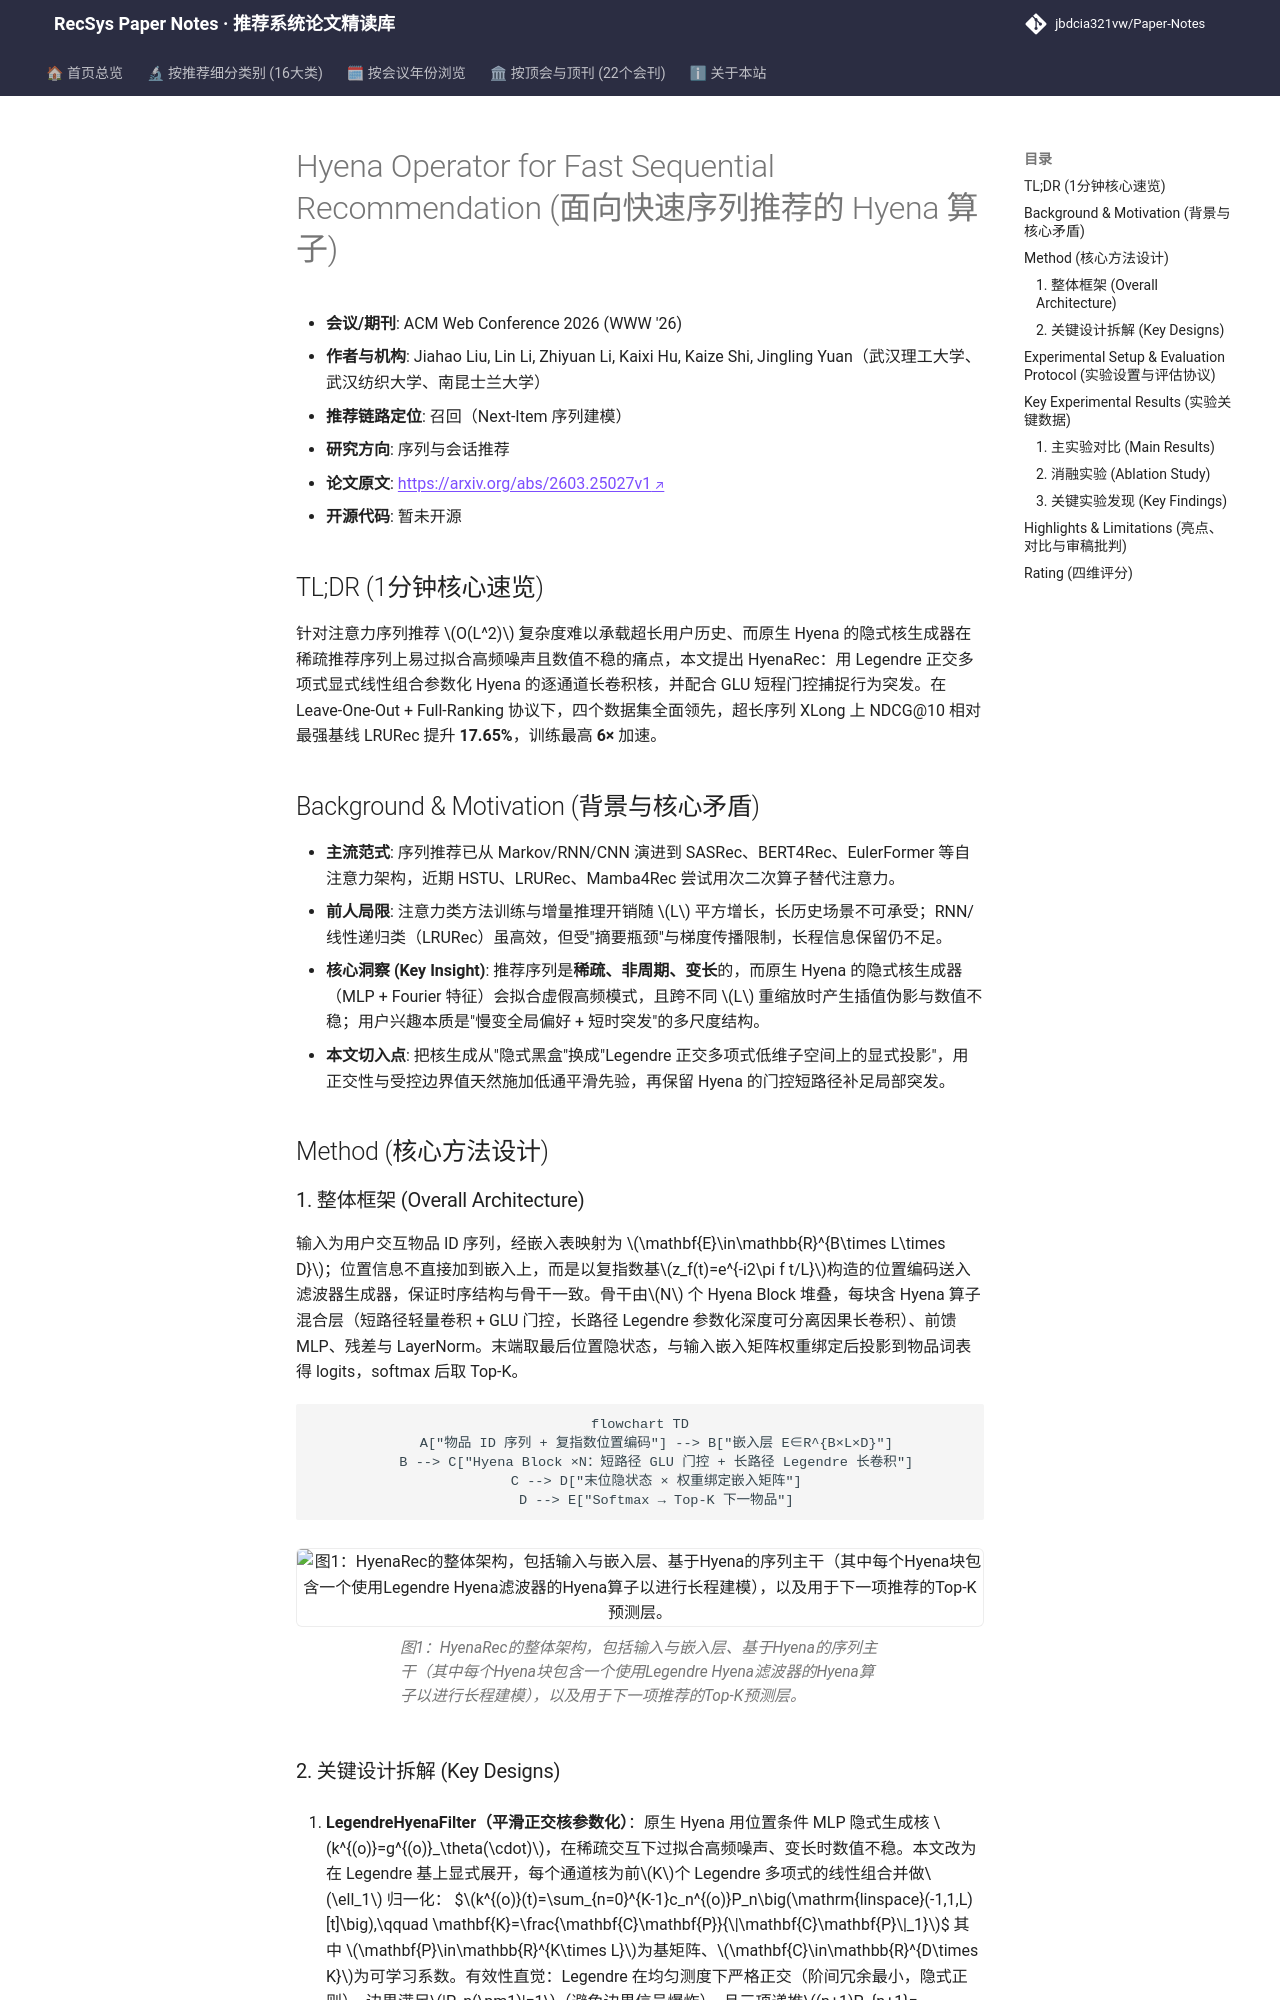

repository: jbdcia321vw/Paper-Notes · page: venues/WWW/2026/sequential_rec/hyena_operator_for_fast_sequential_recommendation/index.html · generator: mkdocs

---
title: "[Paper Note] Hyena Operator for Fast Sequential Recommendation"
description: "[WWW 2026][序列与会话推荐] 用 Legendre 正交多项式参数化 Hyena 长卷积核，线性复杂度建模超长用户序列，XLong 上 NDCG@10 提升 17.65% 且训练最高 6× 加速。"
tags:
  - WWW
  - 序列与会话推荐
  - 召回
  - Legendre 正交多项式
  - Hyena 长卷积
  - 次二次复杂度
date: 2026-11-13
venue: WWW
year: 2026
paper_url: "https://arxiv.org/abs/2603.25027"
code_url: ""
categories:
  - sequential_rec
---

# Hyena Operator for Fast Sequential Recommendation (面向快速序列推荐的 Hyena 算子)

- **会议/期刊**: ACM Web Conference 2026 (WWW '26)
- **作者与机构**: Jiahao Liu, Lin Li, Zhiyuan Li, Kaixi Hu, Kaize Shi, Jingling Yuan（武汉理工大学、武汉纺织大学、南昆士兰大学）
- **推荐链路定位**: 召回（Next-Item 序列建模）
- **研究方向**: 序列与会话推荐
- **论文原文**: [https://arxiv.org/abs/2603.25027v1](https://arxiv.org/abs/2603.25027v1)
- **开源代码**: 暂未开源

## TL;DR (1分钟核心速览)

针对注意力序列推荐 $O(L^2)$ 复杂度难以承载超长用户历史、而原生 Hyena 的隐式核生成器在稀疏推荐序列上易过拟合高频噪声且数值不稳的痛点，本文提出 HyenaRec：用 Legendre 正交多项式显式线性组合参数化 Hyena 的逐通道长卷积核，并配合 GLU 短程门控捕捉行为突发。在 Leave-One-Out + Full-Ranking 协议下，四个数据集全面领先，超长序列 XLong 上 NDCG@10 相对最强基线 LRURec 提升 **17.65%**，训练最高 **6×** 加速。

## Background & Motivation (背景与核心矛盾)

- **主流范式**: 序列推荐已从 Markov/RNN/CNN 演进到 SASRec、BERT4Rec、EulerFormer 等自注意力架构，近期 HSTU、LRURec、Mamba4Rec 尝试用次二次算子替代注意力。
- **前人局限**: 注意力类方法训练与增量推理开销随 $L$ 平方增长，长历史场景不可承受；RNN/线性递归类（LRURec）虽高效，但受"摘要瓶颈"与梯度传播限制，长程信息保留仍不足。
- **核心洞察 (Key Insight)**: 推荐序列是**稀疏、非周期、变长**的，而原生 Hyena 的隐式核生成器（MLP + Fourier 特征）会拟合虚假高频模式，且跨不同 $L$ 重缩放时产生插值伪影与数值不稳；用户兴趣本质是"慢变全局偏好 + 短时突发"的多尺度结构。
- **本文切入点**: 把核生成从"隐式黑盒"换成"Legendre 正交多项式低维子空间上的显式投影"，用正交性与受控边界值天然施加低通平滑先验，再保留 Hyena 的门控短路径补足局部突发。

## Method (核心方法设计)

### 1. 整体框架 (Overall Architecture)

输入为用户交互物品 ID 序列，经嵌入表映射为 $\mathbf{E}\in\mathbb{R}^{B\times L\times D}$；位置信息不直接加到嵌入上，而是以复指数基$z_f(t)=e^{-i2\pi f t/L}$构造的位置编码送入滤波器生成器，保证时序结构与骨干一致。骨干由$N$ 个 Hyena Block 堆叠，每块含 Hyena 算子混合层（短路径轻量卷积 + GLU 门控，长路径 Legendre 参数化深度可分离因果长卷积）、前馈 MLP、残差与 LayerNorm。末端取最后位置隐状态，与输入嵌入矩阵权重绑定后投影到物品词表得 logits，softmax 后取 Top-K。

```mermaid
flowchart TD
    A["物品 ID 序列 + 复指数位置编码"] --> B["嵌入层 E∈R^{B×L×D}"]
    B --> C["Hyena Block ×N：短路径 GLU 门控 + 长路径 Legendre 长卷积"]
    C --> D["末位隐状态 × 权重绑定嵌入矩阵"]
    D --> E["Softmax → Top-K 下一物品"]
```

<figure class="paper-figure" markdown="span">
  ![图1：HyenaRec的整体架构，包括输入与嵌入层、基于Hyena的序列主干（其中每个Hyena块包含一个使用Legendre Hyena滤波器的Hyena算子以进行长程建模），以及用于下一项推荐的Top-K预测层。](../../../../assets/papers/2603.25027v1/figure_1.png)<figcaption>图1：HyenaRec的整体架构，包括输入与嵌入层、基于Hyena的序列主干（其中每个Hyena块包含一个使用Legendre Hyena滤波器的Hyena算子以进行长程建模），以及用于下一项推荐的Top-K预测层。</figcaption>
</figure>
